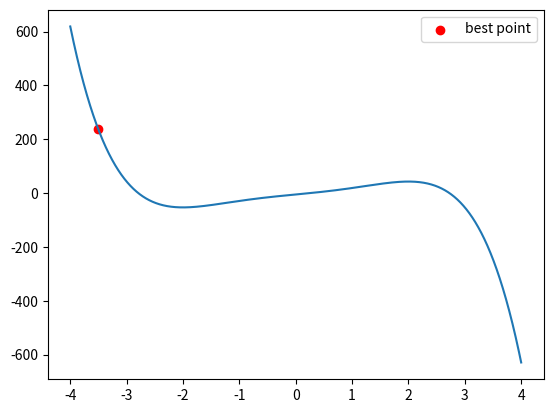

This figure's Python source:
import numpy as np
import matplotlib.pyplot as plt
class particle:
    def __init__(self):
        self.pos = 0
        self.speed = 0
        self.pbest = 0

class PSO:
    def __init__(self):
        ## 初始值設定
        self.w = 1
        self.c1 = 1
        self.c2 = 1
        self.gbest = 0
        self.N = 4
        self.POP = []
        self.iter_N = 20

    def fitness(self, x):
        ## objective function
        return -(x**5) + 5*(x**3) + 20*x -5        

    def g_best(self, pop):
        for bird in pop:
            if bird.fitness > self.fitness(self.gbest):
                self.gbest = bird.pos

    def initPopulation(self, pop, N):
        ########### 題目要求的起始位置 ##########
        init_ = [-2,0,1,3]
        ######################################
        for i in range(N):
            bird = particle()
            bird.pos = init_[i]
            bird.fitness = self.fitness(bird.pos)
            bird.pbest = bird.fitness
            pop.append(bird)

        self.g_best(pop)

    def update(self, pop):
        for bird in pop:
            speed = self.w * bird.speed + self.c1 * np.random.random() * (bird.pbest - bird.pos) + self.c2 * np.random.random() *  (self.gbest - bird.pos)
            pos = bird.pos + speed
            ## X值範圍(題目規定的)
            if -4 <= pos <= 4:
                bird.pos = pos
                bird.speed = speed
                bird.fitness = self.fitness(bird.pos)
                if bird.fitness > self.fitness(bird.pbest):
                    bird.pbest = bird.pos

    def implement(self):
        self.initPopulation(self.POP, self.N)
        for i in range(self.iter_N):
            self.update(self.POP)
            self.g_best(self.POP)

pso = PSO()
pso.implement()

best_x=0
best_y=0
for ind in pso.POP:
    if ind.fitness>best_y:
        best_y=ind.fitness
        best_x=ind.pos
print("x = ", best_x)
print("f(x) = ", best_y)

x = np.linspace(-4, 4, 100000)

def fun(x):
    return -(x**5) + 5*(x**3) + 20*x -5        
y=fun(x)
plt.plot(x, y)

plt.scatter(best_x,best_y,c='r',label='best point')
plt.legend()
plt.show()
                
